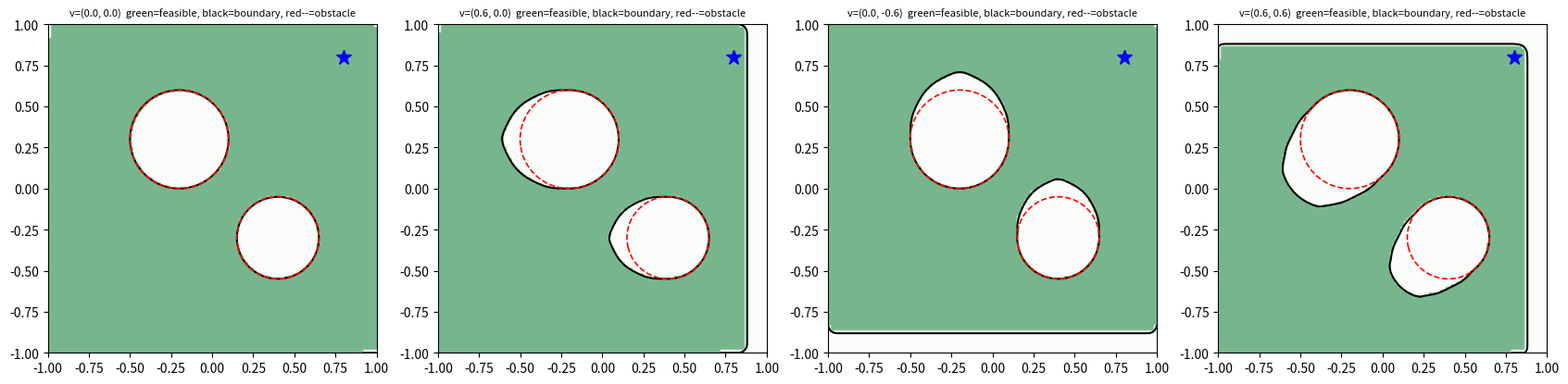
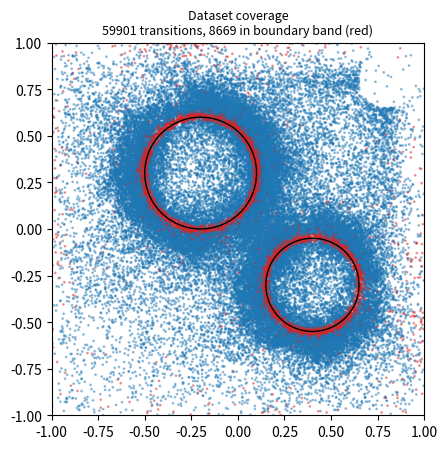

Write the Python code that produced these figures, in order.
"""
Controlled safe-RL environment: 2D navigation with momentum and obstacles.

State  s = (x, y, vx, vy)      position and velocity
Action a = (ax, ay) in [-1,1]^2 scaled by A_MAX to an acceleration
Safety h(s) <= 0 means safe (signed distance to obstacles / walls, positive = unsafe)

Ground-truth feasible set (same idea as FISOR / HJ reachability):
    V(s) = max( h(s), min_a V(f(s, a)) )      (value iteration on a grid)
    feasible  <=>  V(s) <= 0
    boundary band  <=>  |V(s)| < EPS_BAND

Run:  python controlled_env.py
Outputs (in ./env_outputs): ground_truth.npz, dataset.npz, plots
"""

import os

import numpy as np
from scipy.ndimage import map_coordinates

# ----------------------------------------------------------------------------
# Config (all parameters in one place)
# ----------------------------------------------------------------------------
CFG = dict(
    dt=0.1,
    a_max=2.0,  # max acceleration magnitude per axis
    v_max=1.0,  # velocity clip
    arena=1.0,  # arena is [-arena, arena]^2
    obstacles=[(-0.2, 0.3, 0.30), (0.4, -0.3, 0.25)],  # (cx, cy, radius)
    goal=(0.8, 0.8),
    goal_radius=0.15,
    start_low=(-0.9, -0.9),
    start_high=(-0.5, -0.5),
    max_steps=200,
    n_pos=50,
    n_vel=11,  # grid resolution for ground truth
    eps_band=0.02,  # boundary band |V| < eps_band
)

OUT_DIR = "env_outputs"


# ----------------------------------------------------------------------------
# Safety function and dynamics (vectorised over leading dimensions)
# ----------------------------------------------------------------------------
def h_fn(s, cfg=CFG):
    """Signed safety value: h > 0 means unsafe. s[..., 4]."""
    x, y = s[..., 0], s[..., 1]
    h = np.maximum(np.abs(x), np.abs(y)) - cfg["arena"]  # walls
    for cx, cy, r in cfg["obstacles"]:
        h = np.maximum(h, r - np.hypot(x - cx, y - cy))  # obstacles
    return h


def dynamics(s, a, cfg=CFG):
    """Deterministic dynamics. a is in [-1,1]^2 (scaled internally)."""
    dt = cfg["dt"]
    acc = np.clip(a, -1.0, 1.0) * cfg["a_max"]
    p = s[..., :2] + s[..., 2:] * dt
    v = np.clip(s[..., 2:] + acc * dt, -cfg["v_max"], cfg["v_max"])
    return np.concatenate([p, v], axis=-1)


class ControlledEnv:
    """Gym-like environment. step returns (obs, reward, cost, done, info)."""

    def __init__(self, cfg=CFG, seed=0):
        self.cfg = cfg
        self.rng = np.random.default_rng(seed)
        self.s = None
        self.t = 0

    def reset(self, state=None, random_start=False):
        c = self.cfg
        if state is not None:
            self.s = np.array(state, dtype=np.float64)
        elif random_start:
            while True:  # random safe start anywhere
                p = self.rng.uniform(-0.95, 0.95, 2)
                s = np.concatenate([p, self.rng.uniform(-0.6, 0.6, 2)])
                if h_fn(s, c) < -0.05:
                    self.s = s
                    break
        else:
            p = self.rng.uniform(c["start_low"], c["start_high"])
            self.s = np.concatenate([p, self.rng.uniform(-0.2, 0.2, 2)])
        self.t = 0
        return self.s.copy()

    def step(self, a):
        c = self.cfg
        self.s = dynamics(self.s, np.asarray(a, dtype=np.float64), c)
        self.t += 1
        dist = np.linalg.norm(self.s[:2] - np.array(c["goal"]))
        reached = dist < c["goal_radius"]
        cost = float(h_fn(self.s, c) > 0)
        reward = -dist + (5.0 if reached else 0.0)
        out_of_arena = np.max(np.abs(self.s[:2])) > c["arena"]

        timeout = self.t >= c["max_steps"] and not (reached or out_of_arena)

        done = bool(reached or out_of_arena or timeout)
        return (
            self.s.copy(),
            reward,
            cost,
            done,
            dict(
                reached=bool(reached),
                out_of_arena=bool(out_of_arena),
                timeout=bool(timeout),
            ),
        )


# ----------------------------------------------------------------------------
# Ground-truth feasible set via grid value iteration
# ----------------------------------------------------------------------------
def make_grid(cfg=CFG):
    ax = cfg["arena"]
    pos = np.linspace(-ax, ax, cfg["n_pos"])
    vel = np.linspace(-cfg["v_max"], cfg["v_max"], cfg["n_vel"])
    return pos, vel


def _to_index(s, pos, vel):
    """Continuous state -> fractional grid indices for map_coordinates."""
    ip = (s[..., :2] - pos[0]) / (pos[1] - pos[0])
    iv = (s[..., 2:] - vel[0]) / (vel[1] - vel[0])
    return np.stack([ip[..., 0], ip[..., 1], iv[..., 0], iv[..., 1]], axis=0)


def compute_ground_truth(cfg=CFG, max_iter=400, tol=1e-5, verbose=True):
    pos, vel = make_grid(cfg)
    P0, P1, V0, V1 = np.meshgrid(pos, pos, vel, vel, indexing="ij")
    S = np.stack([P0, P1, V0, V1], axis=-1)  # (np,np,nv,nv,4)
    h = h_fn(S, cfg)
    V = h.copy()
    actions = [(ax, ay) for ax in (-1.0, 0.0, 1.0) for ay in (-1.0, 0.0, 1.0)]
    inside = lambda s2: (
        (np.abs(s2[..., 0]) <= cfg["arena"]) & (np.abs(s2[..., 1]) <= cfg["arena"])
    )
    # successor states and which of them leave the arena do not change across iterations
    nxt = [dynamics(S, np.array(a), cfg) for a in actions]
    idx = [_to_index(s2, pos, vel) for s2 in nxt]
    ins = [inside(s2) for s2 in nxt]
    h_next = [h_fn(s2, cfg) for s2 in nxt]
    for it in range(max_iter):
        best = np.full(V.shape, np.inf)
        for k in range(len(actions)):
            Vk = map_coordinates(V, idx[k], order=1, mode="nearest")
            Vk = np.where(
                ins[k], Vk, np.maximum(h_next[k], 1e-3)
            )  # leaving arena = unsafe
            best = np.minimum(best, Vk)
        V_new = np.maximum(h, best)
        delta = np.max(np.abs(V_new - V))
        V = V_new
        if verbose and (it % 20 == 0 or delta < tol):
            print(
                f"  value iteration {it:3d}  max change {delta:.2e}  feasible frac {(V <= 0).mean():.3f}"
            )
        if delta < tol:
            break
    return dict(V=V, pos=pos, vel=vel, h=h)


class GroundTruth:
    """Query the ground-truth value function at arbitrary states."""

    def __init__(self, gt, cfg=CFG):
        self.V, self.pos, self.vel, self.cfg = gt["V"], gt["pos"], gt["vel"], cfg

    def value(self, s):
        s = np.asarray(s, dtype=np.float64)
        flat = s.reshape(-1, 4)
        v = map_coordinates(
            self.V, _to_index(flat, self.pos, self.vel), order=1, mode="nearest"
        )
        v = np.where(np.max(np.abs(flat[:, :2]), axis=1) > self.cfg["arena"], 1.0, v)
        return v.reshape(s.shape[:-1])

    def feasible(self, s):
        return self.value(s) <= 0

    def in_band(self, s, eps=None):
        eps = self.cfg["eps_band"] if eps is None else eps
        return np.abs(self.value(s)) < eps


# ----------------------------------------------------------------------------
# Data collection with several behaviour policies
# ----------------------------------------------------------------------------
def goal_policy(s, rng, cfg=CFG, noise=0.3):
    g = np.array(cfg["goal"])
    a = 3.0 * (g - s[:2]) - 2.0 * s[2:]
    return np.clip(a + rng.normal(0, noise, 2), -1, 1)


def random_policy(s, rng, cfg=CFG):
    return rng.uniform(-1, 1, 2)


def boundary_policy_factory(rng, cfg=CFG):
    """Drives towards a point just outside a random obstacle, then wanders."""
    cx, cy, r = cfg["obstacles"][rng.integers(len(cfg["obstacles"]))]
    ang = rng.uniform(0, 2 * np.pi)
    target = np.array([cx + (r + 0.05) * np.cos(ang), cy + (r + 0.05) * np.sin(ang)])

    def pol(s, rng, cfg=cfg):
        a = 3.0 * (target - s[:2]) - 0.5 * s[2:]
        return np.clip(a + rng.normal(0, 0.2, 2), -1, 1)

    return pol


def collect(
    n_goal=300, n_random=200, n_boundary=300, seed=0, cfg=CFG, start_mode="random"
):
    assert start_mode in ("random", "fixed")
    rng = np.random.default_rng(seed)
    env = ControlledEnv(cfg, seed)
    rows = {
        k: []
        for k in [
            "obs",
            "act",
            "next_obs",
            "rew",
            "cost",
            "done",
            "src",
            "terminal",
            "timeout",
        ]
    }

    def run(policy_fn, n_ep, src, random_start, per_episode_policy=False):
        for _ in range(n_ep):
            pol = policy_fn(rng, cfg) if per_episode_policy else policy_fn
            s = env.reset(random_start=random_start)
            done = False
            while not done:
                a = pol(s, rng)
                s2, r, c, done, info = env.step(a)
                for k, v in zip(
                    rows,
                    [
                        s,
                        a,
                        s2,
                        r,
                        c,
                        float(done),
                        src,
                        float(info["out_of_arena"]),
                        float(info["timeout"]),
                    ],
                ):
                    rows[k].append(v)
                s = s2

    run(goal_policy, n_goal, 0, start_mode == "random")
    run(random_policy, n_random, 1, True)
    run(boundary_policy_factory, n_boundary, 2, True, per_episode_policy=True)
    return {k: np.array(v) for k, v in rows.items()}


def annotate_dataset(data, gt, cfg=CFG):
    """Add ground-truth annotations ('in_band', 'feasible') to a collected dataset."""
    q = GroundTruth(gt, cfg)
    return dict(
        data,
        in_band=q.in_band(data["obs"]),
        feasible=q.feasible(data["obs"]),
    )


# ----------------------------------------------------------------------------
# Sanity checks and plots
# ----------------------------------------------------------------------------
def sanity_checks(gt, cfg=CFG):
    q = GroundTruth(gt, cfg)
    far_rest = np.array([-0.8, 0.8, 0.0, 0.0])
    near_fast = np.array(
        [0.4, -0.3 + 0.25 + 0.15, 0.0, -1.0]
    )  # 0.15 above obstacle, driving down at max speed
    near_slow = np.array([0.4, -0.3 + 0.25 + 0.15, 0.0, 0.0])
    wall_fast = np.array([0.8, 0.0, 1.0, 0.0])  # near wall, moving towards it fast
    print("sanity checks")
    print(
        f"  far from obstacles, at rest      : V={q.value(far_rest):+.3f}  (expect feasible)"
    )
    print(
        f"  near obstacle, at rest           : V={q.value(near_slow):+.3f}  h={h_fn(near_slow):+.3f}  (expect feasible)"
    )
    print(
        f"  near obstacle, driving at it fast: V={q.value(near_fast):+.3f}  h={h_fn(near_fast):+.3f}  (expect infeasible although h<0)"
    )
    print(
        f"  near wall, moving at it fast     : V={q.value(wall_fast):+.3f}  h={h_fn(wall_fast):+.3f}  (expect infeasible although h<0)"
    )
    ok = (
        q.value(far_rest) <= 0
        and q.value(near_slow) <= 0
        and q.value(near_fast) > 0
        and q.value(wall_fast) > 0
    )
    return bool(ok)


def rollout_check(gt, cfg=CFG, n=300, seed=1):
    """Starting from feasible states, a greedy grid-policy must stay safe; from
    infeasible-but-currently-safe states, safety should (almost) always be lost."""
    q = GroundTruth(gt, cfg)
    rng = np.random.default_rng(seed)
    actions = [(ax, ay) for ax in (-1.0, 0.0, 1.0) for ay in (-1.0, 0.0, 1.0)]

    def greedy(s):
        return min(actions, key=lambda a: q.value(dynamics(s, np.array(a), cfg)))

    res = {"feasible": [0, 0], "infeasible": [0, 0]}
    tries = 0
    while min(res["feasible"][1], res["infeasible"][1]) < n and tries < 200000:
        tries += 1
        s = np.concatenate([rng.uniform(-0.95, 0.95, 2), rng.uniform(-1, 1, 2)])
        if h_fn(s, cfg) > 0:
            continue
        key = "feasible" if q.feasible(s) else "infeasible"
        if res[key][1] >= n:
            continue
        ok = True
        for _ in range(60):
            s = dynamics(s, np.array(greedy(s)), cfg)
            if h_fn(s, cfg) > 0:
                ok = False
                break
        res[key][0] += int(ok)
        res[key][1] += 1
    print("rollout check (greedy policy on V, 60 steps)")
    for k, (ok, tot) in res.items():
        print(f"  start {k:10s}: stayed safe in {ok}/{tot}")
    return res


def plot_all(gt, data, cfg=CFG, out=OUT_DIR):
    import matplotlib

    matplotlib.use("Agg")
    import matplotlib.pyplot as plt

    pos, vel = gt["pos"], gt["vel"]
    q = GroundTruth(gt, cfg)
    n = 120
    g = np.linspace(-cfg["arena"], cfg["arena"], n)
    X, Y = np.meshgrid(g, g, indexing="ij")
    vels = [(0.0, 0.0), (0.6, 0.0), (0.0, -0.6), (0.6, 0.6)]

    fig, axes = plt.subplots(1, 4, figsize=(17, 4.4))
    for ax, (vx, vy) in zip(axes, vels):
        S = np.stack([X, Y, np.full_like(X, vx), np.full_like(X, vy)], axis=-1)
        V = q.value(S)
        hh = h_fn(S, cfg)
        ax.imshow(
            (V <= 0).T,
            origin="lower",
            extent=[-1, 1, -1, 1],
            cmap="Greens",
            alpha=0.6,
            vmin=0,
            vmax=1.3,
        )
        ax.contour(X, Y, V, levels=[0], colors="k", linewidths=1.5)
        ax.contour(X, Y, hh, levels=[0], colors="r", linewidths=1.2, linestyles="--")
        ax.plot(*cfg["goal"], "b*", ms=12)
        ax.set_title(f"v=({vx}, {vy})  green=feasible, black=boundary, red--=obstacle")
        ax.set_aspect("equal")
        ax.title.set_fontsize(8)
    fig.tight_layout()
    fig.savefig(os.path.join(out, "feasible_region_slices.png"), dpi=130)
    plt.close(fig)

    fig, ax = plt.subplots(1, 1, figsize=(5, 4.6))
    o = data["obs"]
    ax.scatter(
        o[:, 0],
        o[:, 1],
        s=1,
        c=np.where(data["in_band"], "tab:red", "tab:blue"),
        alpha=0.4,
    )
    for cx, cy, r in cfg["obstacles"]:
        ax.add_patch(plt.Circle((cx, cy), r, fill=False, color="k"))
    ax.set_xlim(-1, 1)
    ax.set_ylim(-1, 1)
    ax.set_aspect("equal")
    ax.set_title(
        f"Dataset coverage\n{len(o)} transitions, {int(data['in_band'].sum())} in boundary band (red)",
        fontsize=9,
    )
    fig.tight_layout()
    fig.savefig(os.path.join(out, "dataset_coverage.png"), dpi=130)
    plt.close(fig)


# ----------------------------------------------------------------------------
if __name__ == "__main__":
    os.makedirs(OUT_DIR, exist_ok=True)
    print("computing ground-truth feasible set ...")
    gt = compute_ground_truth()
    np.savez_compressed(os.path.join(OUT_DIR, "ground_truth.npz"), **gt)
    ok = sanity_checks(gt)
    print("sanity checks passed" if ok else "WARNING: sanity checks failed")
    rollout_check(gt)

    print("collecting data ...")
    data = collect()
    data = annotate_dataset(data, gt)
    np.savez_compressed(os.path.join(OUT_DIR, "dataset.npz"), **data)
    unsafe_frac = (data["cost"] > 0).mean()
    print(
        f"dataset: {len(data['obs'])} transitions, "
        f"{int(data['in_band'].sum())} in boundary band, "
        f"{unsafe_frac:.3f} with cost=1, "
        f"{(~data['feasible']).mean():.3f} infeasible states"
    )
    plot_all(gt, data)
    print(f"saved outputs to ./{OUT_DIR}")
